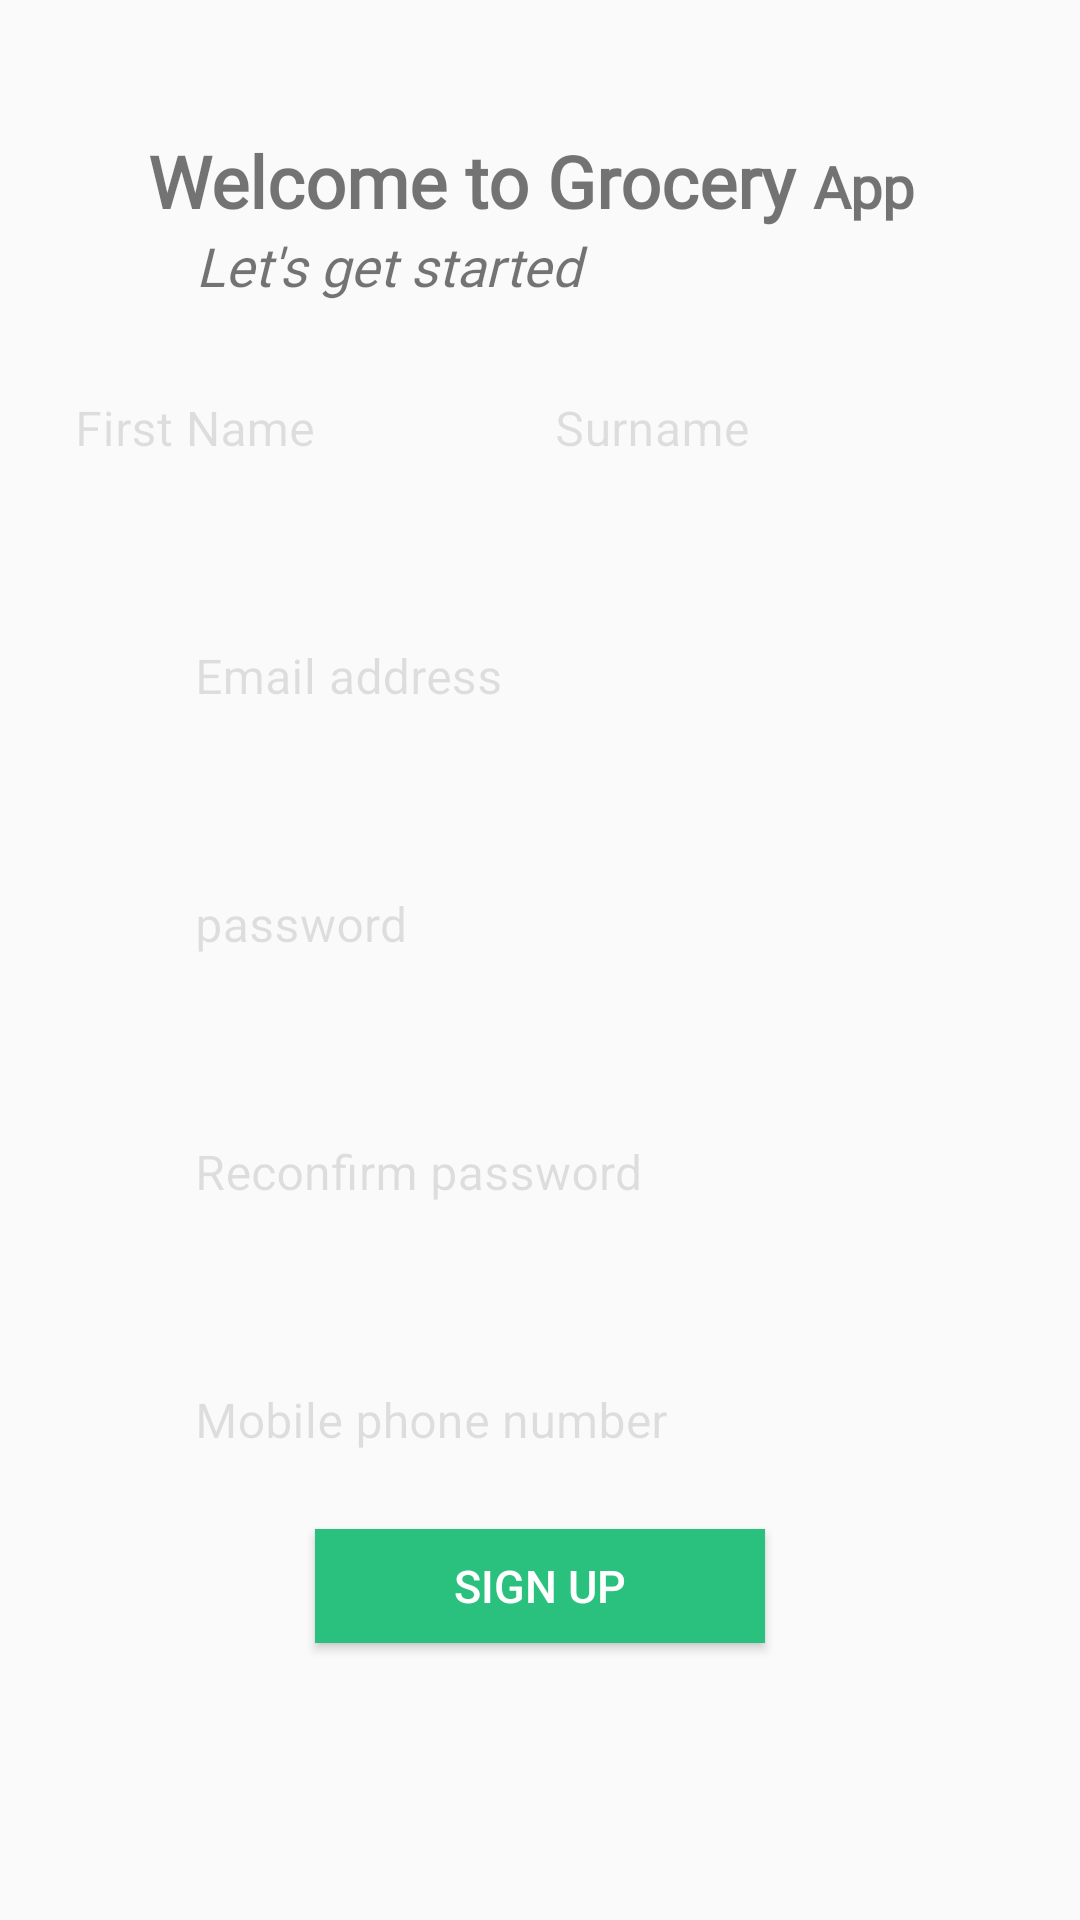

Here is an Android app screen rendered from its layout file. Give the layout XML and the strings, colors and styles it references.
<!-- AndroidManifest.xml: application theme AppTheme -->
<!-- res/layout/activity_sign_up.xml -->
<?xml version="1.0" encoding="utf-8"?>
<LinearLayout xmlns:android="http://schemas.android.com/apk/res/android"
    xmlns:app="http://schemas.android.com/apk/res-auto"
    xmlns:tools="http://schemas.android.com/tools"
    android:layout_width="match_parent"
    android:layout_height="match_parent"
    android:orientation="vertical">


    <androidx.constraintlayout.widget.ConstraintLayout
        android:layout_width="match_parent"
        android:layout_height="wrap_content"
        android:padding="20dp"
        tools:context=".UI.adapter.SignUp">


        <TextView
            android:id="@+id/wlc_text"
            android:layout_width="wrap_content"
            android:layout_height="wrap_content"
            android:layout_marginTop="24dp"
            android:text="@string/wlc_text_signUp"
            android:textSize="24sp"
            android:textStyle="bold"
            android:gravity="center"
            android:fontFamily="@font/abeezee_italic"

            app:layout_constraintEnd_toEndOf="parent"
            app:layout_constraintStart_toStartOf="parent"
            app:layout_constraintTop_toTopOf="parent"
            tools:ignore="MissingConstraints" />

        <TextView
            android:id="@+id/lets_txv"
            android:layout_width="wrap_content"
            android:layout_height="wrap_content"
            android:layout_marginStart="16dp"
            android:fontFamily="@font/halant_light"
            android:gravity="center"
            android:text="Let's get started "
            android:textSize="18sp"
            android:textStyle="italic"
            app:layout_constraintStart_toStartOf="@+id/wlc_text"
            app:layout_constraintTop_toBottomOf="@+id/wlc_text"
            tools:ignore="MissingConstraints" />

        <com.google.android.material.textfield.TextInputLayout
            android:id="@+id/edt_fn"
            android:theme="@style/TextLabel"
            android:layout_width="0dp"
            android:layout_height="wrap_content"
            android:layout_marginTop="40dp"
            android:hint="First Name"
            app:layout_constraintEnd_toEndOf="parent"
            app:layout_constraintHorizontal_bias="0.0"
            app:layout_constraintStart_toStartOf="parent"
            app:layout_constraintTop_toBottomOf="@+id/wlc_text"
            app:layout_constraintWidth_percent=".5"
            tools:ignore="MissingConstraints">


            <com.google.android.material.textfield.TextInputEditText
                android:id="@+id/fname"
                android:layout_width="match_parent"
                android:layout_height="wrap_content"
                android:inputType="textPersonName"
                android:padding="5dp" />

        </com.google.android.material.textfield.TextInputLayout>

        <com.google.android.material.textfield.TextInputLayout
            android:id="@+id/edt_sn"
            android:theme="@style/TextLabel"
            android:layout_width="0dp"
            android:layout_height="wrap_content"
            android:layout_marginTop="40dp"
            android:hint="Surname"
            app:layout_constraintEnd_toEndOf="parent"
            app:layout_constraintHorizontal_bias="0.0"
            app:layout_constraintStart_toEndOf="@+id/edt_fn"
            app:layout_constraintTop_toBottomOf="@+id/wlc_text"
            app:layout_constraintWidth_percent=".5"
            tools:ignore="MissingConstraints">

            <com.google.android.material.textfield.TextInputEditText
                android:id="@+id/lname"
                android:layout_width="match_parent"
                android:layout_height="wrap_content"
                android:inputType="textPersonName"
                android:padding="5dp" />
        </com.google.android.material.textfield.TextInputLayout>

        <com.google.android.material.textfield.TextInputLayout
            android:id="@+id/edt_email"
            android:theme="@style/TextLabel"
            android:layout_width="0dp"
            android:layout_height="wrap_content"
            android:layout_marginStart="40dp"
            android:layout_marginTop="40dp"
            android:layout_marginEnd="40dp"
            android:hint="Email address"
            app:layout_constraintEnd_toEndOf="parent"
            app:layout_constraintHorizontal_bias="0.0"
            app:layout_constraintStart_toStartOf="parent"
            app:layout_constraintTop_toBottomOf="@+id/edt_fn"
            tools:ignore="MissingConstraints">


            <com.google.android.material.textfield.TextInputEditText
                android:id="@+id/email_signUp"
                android:layout_width="match_parent"
                android:layout_height="wrap_content"
                android:inputType="textEmailAddress"
                android:padding="5dp" />

        </com.google.android.material.textfield.TextInputLayout>

        <com.google.android.material.textfield.TextInputLayout
            android:id="@+id/edt_password"
            android:theme="@style/TextLabel"
            android:layout_width="0dp"
            android:layout_height="wrap_content"
            android:layout_marginStart="40dp"
            android:layout_marginTop="40dp"
            android:layout_marginEnd="40dp"
            android:hint="password"
            app:layout_constraintEnd_toEndOf="parent"
            app:layout_constraintHorizontal_bias="0.0"
            app:layout_constraintStart_toStartOf="parent"
            app:layout_constraintTop_toBottomOf="@+id/edt_email"
            tools:ignore="MissingConstraints">


            <com.google.android.material.textfield.TextInputEditText
                android:id="@+id/pass_signUp"
                android:layout_width="match_parent"
                android:layout_height="wrap_content"
                android:inputType="textPassword"
                android:padding="5dp" />

        </com.google.android.material.textfield.TextInputLayout>

        <com.google.android.material.textfield.TextInputLayout
            android:id="@+id/edt_rec_password"
            android:theme="@style/TextLabel"
            android:layout_width="0dp"
            android:layout_height="wrap_content"
            android:layout_marginStart="40dp"
            android:layout_marginTop="40dp"
            android:layout_marginEnd="40dp"
            android:hint="Reconfirm password"
            app:layout_constraintEnd_toEndOf="parent"
            app:layout_constraintHorizontal_bias="0.0"
            app:layout_constraintStart_toStartOf="parent"
            app:layout_constraintTop_toBottomOf="@+id/edt_password"
            tools:ignore="MissingConstraints">


            <com.google.android.material.textfield.TextInputEditText
                android:id="@+id/repass_signUp"
                android:layout_width="match_parent"
                android:layout_height="wrap_content"
                android:inputType="textPassword"
                android:padding="5dp" />

        </com.google.android.material.textfield.TextInputLayout>
        


        <com.google.android.material.textfield.TextInputLayout
            android:id="@+id/edt_phone"
            android:theme="@style/TextLabel"
            android:layout_width="0dp"
            android:layout_height="wrap_content"
            android:layout_marginTop="40dp"
            android:hint="Mobile phone number"
            app:layout_constraintBottom_toBottomOf="parent"
            app:layout_constraintEnd_toEndOf="parent"
            app:layout_constraintStart_toStartOf="parent"
            app:layout_constraintTop_toBottomOf="@+id/edt_rec_password"
            app:layout_constraintWidth_percent=".75"
            tools:ignore="MissingConstraints">

            <com.google.android.material.textfield.TextInputEditText
                android:id="@+id/mobile_signUp"
                android:layout_width="match_parent"
                android:layout_height="wrap_content"
                android:inputType="phone"
                android:padding="5dp" />

        </com.google.android.material.textfield.TextInputLayout>


    </androidx.constraintlayout.widget.ConstraintLayout>

    <Button
        android:id="@+id/sign_up_btn_act"
        android:layout_width="150dp"
        android:layout_height="38dp"
        android:layout_gravity="center"
        android:layout_marginBottom="80dp"
        android:background="#2ac17e"
        android:text="SIGN UP"
        android:textColor="#ffff"
        android:textSize="15sp"

        />
</LinearLayout>
<!-- resources referenced by this layout -->
<resources>
  <string name="wlc_text_signUp">
      <strong>Welcome to</strong>
     <strong><b><b>Grocery</b></b></strong>
      <small>App</small> <br />
      </string>
  <style name="TextLabel" parent="Widget.MaterialComponents.TextInputLayout.FilledBox">
          <item name="android:textColorHint">#1D000000</item>
          <item name="colorControlNormal">@color/colorAccent</item>
          <item name="colorControlActivated">#000</item>
      </style>
  <style name="AppTheme" parent="Theme.MaterialComponents.Light.Bridge">
          
          <item name="colorPrimary">@color/colorPrimary</item>
          <item name="colorPrimaryDark">@color/colorPrimaryDark</item>
          <item name="colorAccent">@color/colorAccent</item>
      </style>
  <color name="colorAccent">#0A693F</color>
  <color name="colorPrimary">#2ac17e</color>
  <color name="colorPrimaryDark">#D2DFEC</color>
</resources>
